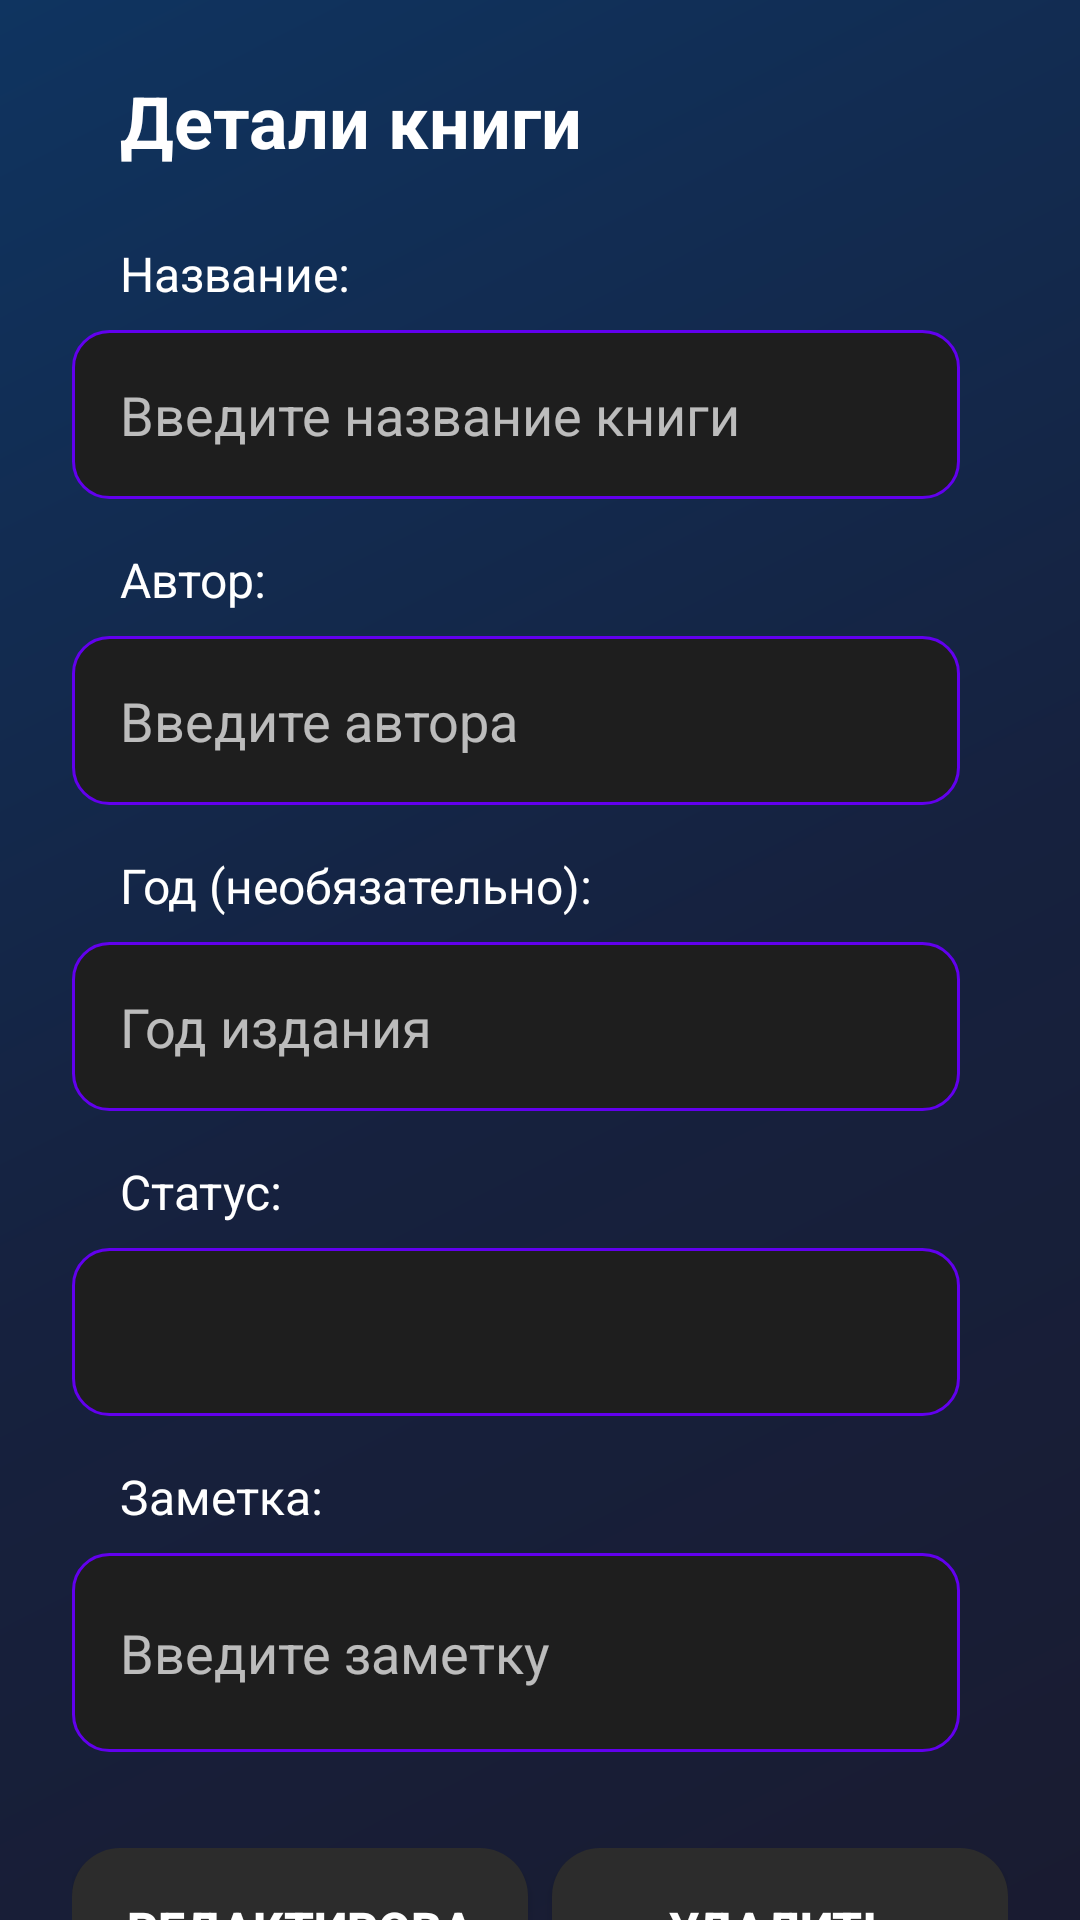

Android layout source for this screen:
<!-- AndroidManifest.xml: application theme Theme.Laba_9 -->
<!-- res/layout/activity_detail.xml -->
<?xml version="1.0" encoding="utf-8"?>
<androidx.core.widget.NestedScrollView xmlns:android="http://schemas.android.com/apk/res/android"
    xmlns:app="http://schemas.android.com/apk/res-auto"
    xmlns:tools="http://schemas.android.com/tools"
    android:layout_width="match_parent"
    android:layout_height="match_parent"
    android:fillViewport="true"
    tools:context=".DetailActivity">

    <androidx.constraintlayout.widget.ConstraintLayout
        android:id="@+id/root"
        android:layout_width="match_parent"
        android:layout_height="wrap_content"
        android:padding="24dp"
        android:paddingStart="32dp"
        android:background="@drawable/gradient_background">

        <TextView
            android:id="@+id/textViewTitle"
            android:layout_width="wrap_content"
            android:layout_height="wrap_content"
            android:text="Детали книги"
            android:textSize="24sp"
            android:textStyle="bold"
            android:textColor="@color/dark_text_primary"
            android:layout_marginStart="16dp"
            app:layout_constraintStart_toStartOf="parent"
            app:layout_constraintTop_toTopOf="parent" />

        <TextView
            android:id="@+id/textViewBookTitleLabel"
            android:layout_width="wrap_content"
            android:layout_height="wrap_content"
            android:text="Название:"
            android:textSize="16sp"
            android:textColor="@color/dark_text_primary"
            android:layout_marginTop="24dp"
            android:layout_marginStart="16dp"
            app:layout_constraintStart_toStartOf="parent"
            app:layout_constraintTop_toBottomOf="@+id/textViewTitle" />

        <EditText
            android:id="@+id/editTextBookTitle"
            android:layout_width="0dp"
            android:layout_height="wrap_content"
            android:hint="Введите название книги"
            android:inputType="text"
            android:textColorHint="@color/dark_text_secondary"
            android:textColor="@color/dark_text_primary"
            android:background="@drawable/edittext_rounded"
            android:padding="16dp"
            android:layout_marginTop="8dp"
            android:layout_marginStart="0dp"
            android:layout_marginEnd="16dp"
            app:layout_constraintEnd_toEndOf="parent"
            app:layout_constraintStart_toStartOf="parent"
            app:layout_constraintTop_toBottomOf="@+id/textViewBookTitleLabel" />

        <TextView
            android:id="@+id/textViewAuthorLabel"
            android:layout_width="wrap_content"
            android:layout_height="wrap_content"
            android:text="Автор:"
            android:textSize="16sp"
            android:textColor="@color/dark_text_primary"
            android:layout_marginTop="16dp"
            android:layout_marginStart="16dp"
            app:layout_constraintStart_toStartOf="parent"
            app:layout_constraintTop_toBottomOf="@+id/editTextBookTitle" />

        <EditText
            android:id="@+id/editTextAuthor"
            android:layout_width="0dp"
            android:layout_height="wrap_content"
            android:hint="Введите автора"
            android:inputType="text"
            android:textColorHint="@color/dark_text_secondary"
            android:textColor="@color/dark_text_primary"
            android:background="@drawable/edittext_rounded"
            android:padding="16dp"
            android:layout_marginTop="8dp"
            android:layout_marginStart="0dp"
            android:layout_marginEnd="16dp"
            app:layout_constraintEnd_toEndOf="parent"
            app:layout_constraintStart_toStartOf="parent"
            app:layout_constraintTop_toBottomOf="@+id/textViewAuthorLabel" />

        <TextView
            android:id="@+id/textViewYearLabel"
            android:layout_width="wrap_content"
            android:layout_height="wrap_content"
            android:text="Год (необязательно):"
            android:textSize="16sp"
            android:textColor="@color/dark_text_primary"
            android:layout_marginTop="16dp"
            android:layout_marginStart="16dp"
            app:layout_constraintStart_toStartOf="parent"
            app:layout_constraintTop_toBottomOf="@+id/editTextAuthor" />

        <EditText
            android:id="@+id/editTextYear"
            android:layout_width="0dp"
            android:layout_height="wrap_content"
            android:hint="Год издания"
            android:inputType="number"
            android:textColorHint="@color/dark_text_secondary"
            android:textColor="@color/dark_text_primary"
            android:background="@drawable/edittext_rounded"
            android:padding="16dp"
            android:layout_marginTop="8dp"
            android:layout_marginStart="0dp"
            android:layout_marginEnd="16dp"
            app:layout_constraintEnd_toEndOf="parent"
            app:layout_constraintStart_toStartOf="parent"
            app:layout_constraintTop_toBottomOf="@+id/textViewYearLabel" />

        <TextView
            android:id="@+id/textViewStatusLabel"
            android:layout_width="wrap_content"
            android:layout_height="wrap_content"
            android:text="Статус:"
            android:textSize="16sp"
            android:textColor="@color/dark_text_primary"
            android:layout_marginTop="16dp"
            android:layout_marginStart="16dp"
            app:layout_constraintStart_toStartOf="parent"
            app:layout_constraintTop_toBottomOf="@+id/editTextYear" />

        <Spinner
            android:id="@+id/spinnerStatus"
            android:layout_width="0dp"
            android:layout_height="56dp"
            android:background="@drawable/spinner_rounded"
            android:paddingStart="12dp"
            android:paddingEnd="12dp"
            android:layout_marginTop="8dp"
            android:layout_marginStart="0dp"
            android:layout_marginEnd="16dp"
            app:layout_constraintEnd_toEndOf="parent"
            app:layout_constraintStart_toStartOf="parent"
            app:layout_constraintTop_toBottomOf="@+id/textViewStatusLabel" />

        <TextView
            android:id="@+id/textViewNoteLabel"
            android:layout_width="wrap_content"
            android:layout_height="wrap_content"
            android:text="Заметка:"
            android:textSize="16sp"
            android:textColor="@color/dark_text_primary"
            android:layout_marginTop="16dp"
            android:layout_marginStart="16dp"
            app:layout_constraintStart_toStartOf="parent"
            app:layout_constraintTop_toBottomOf="@+id/spinnerStatus" />

        <EditText
            android:id="@+id/editTextNote"
            android:layout_width="0dp"
            android:layout_height="wrap_content"
            android:hint="Введите заметку"
            android:inputType="textMultiLine"
            android:minLines="3"
            android:textColorHint="@color/dark_text_secondary"
            android:textColor="@color/dark_text_primary"
            android:background="@drawable/edittext_rounded"
            android:paddingStart="16dp"
            android:paddingEnd="16dp"
            android:paddingTop="0dp"
            android:paddingBottom="0dp"
            android:layout_marginTop="8dp"
            android:layout_marginStart="0dp"
            android:layout_marginEnd="16dp"
            app:layout_constraintEnd_toEndOf="parent"
            app:layout_constraintStart_toStartOf="parent"
            app:layout_constraintTop_toBottomOf="@+id/textViewNoteLabel" />

        <Button
            android:id="@+id/buttonSave"
            android:layout_width="0dp"
            android:layout_height="wrap_content"
            android:text="Редактировать"
            android:textSize="16sp"
            android:textStyle="bold"
            android:textColor="@color/dark_text_primary"
            android:background="@drawable/button_dark_rounded"
            android:padding="16dp"
            android:elevation="4dp"
            android:layout_marginTop="32dp"
            android:layout_marginEnd="8dp"
            app:layout_constraintEnd_toStartOf="@+id/buttonDelete"
            app:layout_constraintStart_toStartOf="parent"
            app:layout_constraintTop_toBottomOf="@+id/editTextNote" />

        <Button
            android:id="@+id/buttonDelete"
            android:layout_width="0dp"
            android:layout_height="wrap_content"
            android:text="Удалить"
            android:textSize="16sp"
            android:textStyle="bold"
            android:textColor="@color/dark_text_primary"
            android:background="@drawable/button_dark_rounded"
            android:padding="16dp"
            android:elevation="4dp"
            app:layout_constraintEnd_toEndOf="parent"
            app:layout_constraintStart_toEndOf="@+id/buttonSave"
            app:layout_constraintTop_toTopOf="@+id/buttonSave" />

    </androidx.constraintlayout.widget.ConstraintLayout>

</androidx.core.widget.NestedScrollView>
<!-- resources referenced by this layout -->
<resources>
  <color name="dark_text_primary">#FFFFFFFF</color>
  <color name="dark_text_secondary">#B3FFFFFF</color>
  <!-- drawable button_dark_rounded (drawable) -->
  <?xml version="1.0" encoding="utf-8"?>
  <shape xmlns:android="http://schemas.android.com/apk/res/android"
      android:shape="rectangle">
      <solid android:color="@color/dark_card" />
      <corners android:radius="16dp" />
  </shape>
  <!-- drawable edittext_rounded (drawable) -->
  <?xml version="1.0" encoding="utf-8"?>
  <shape xmlns:android="http://schemas.android.com/apk/res/android"
      android:shape="rectangle">
      <solid android:color="@color/dark_surface" />
      <corners android:radius="12dp" />
      <stroke
          android:width="1dp"
          android:color="@color/dark_accent" />
  </shape>
  <!-- drawable gradient_background (drawable) -->
  <?xml version="1.0" encoding="utf-8"?>
  <shape xmlns:android="http://schemas.android.com/apk/res/android">
      <gradient
          android:type="linear"
          android:angle="135"
          android:startColor="@color/gradient_start"
          android:centerColor="@color/gradient_middle"
          android:endColor="@color/gradient_end" />
  </shape>
  <!-- drawable spinner_rounded (drawable) -->
  <?xml version="1.0" encoding="utf-8"?>
  <shape xmlns:android="http://schemas.android.com/apk/res/android"
      android:shape="rectangle">
      <solid android:color="@color/dark_surface" />
      <corners android:radius="12dp" />
      <stroke
          android:width="1dp"
          android:color="@color/dark_accent" />
  </shape>
  <style name="Theme.Laba_9" parent="Base.Theme.Laba_9" />
  <color name="dark_card">#FF2C2C2C</color>
  <color name="dark_surface">#FF1E1E1E</color>
  <color name="dark_accent">#FF6200EE</color>
  <color name="gradient_start">#FF1A1A2E</color>
  <color name="gradient_middle">#FF16213E</color>
  <color name="gradient_end">#FF0F3460</color>
  <style name="Base.Theme.Laba_9" parent="Theme.Material3.DayNight.NoActionBar">
          <item name="colorPrimary">@color/dark_accent</item>
          <item name="colorPrimaryVariant">@color/dark_accent_light</item>
          <item name="colorOnPrimary">@color/dark_text_primary</item>
          <item name="android:statusBarColor">@android:color/transparent</item>
          <item name="android:navigationBarColor">@android:color/transparent</item>
          <item name="android:windowBackground">@color/dark_background</item>
      </style>
  <color name="dark_accent_light">#FF7C4DFF</color>
  <color name="dark_background">#FF121212</color>
</resources>
